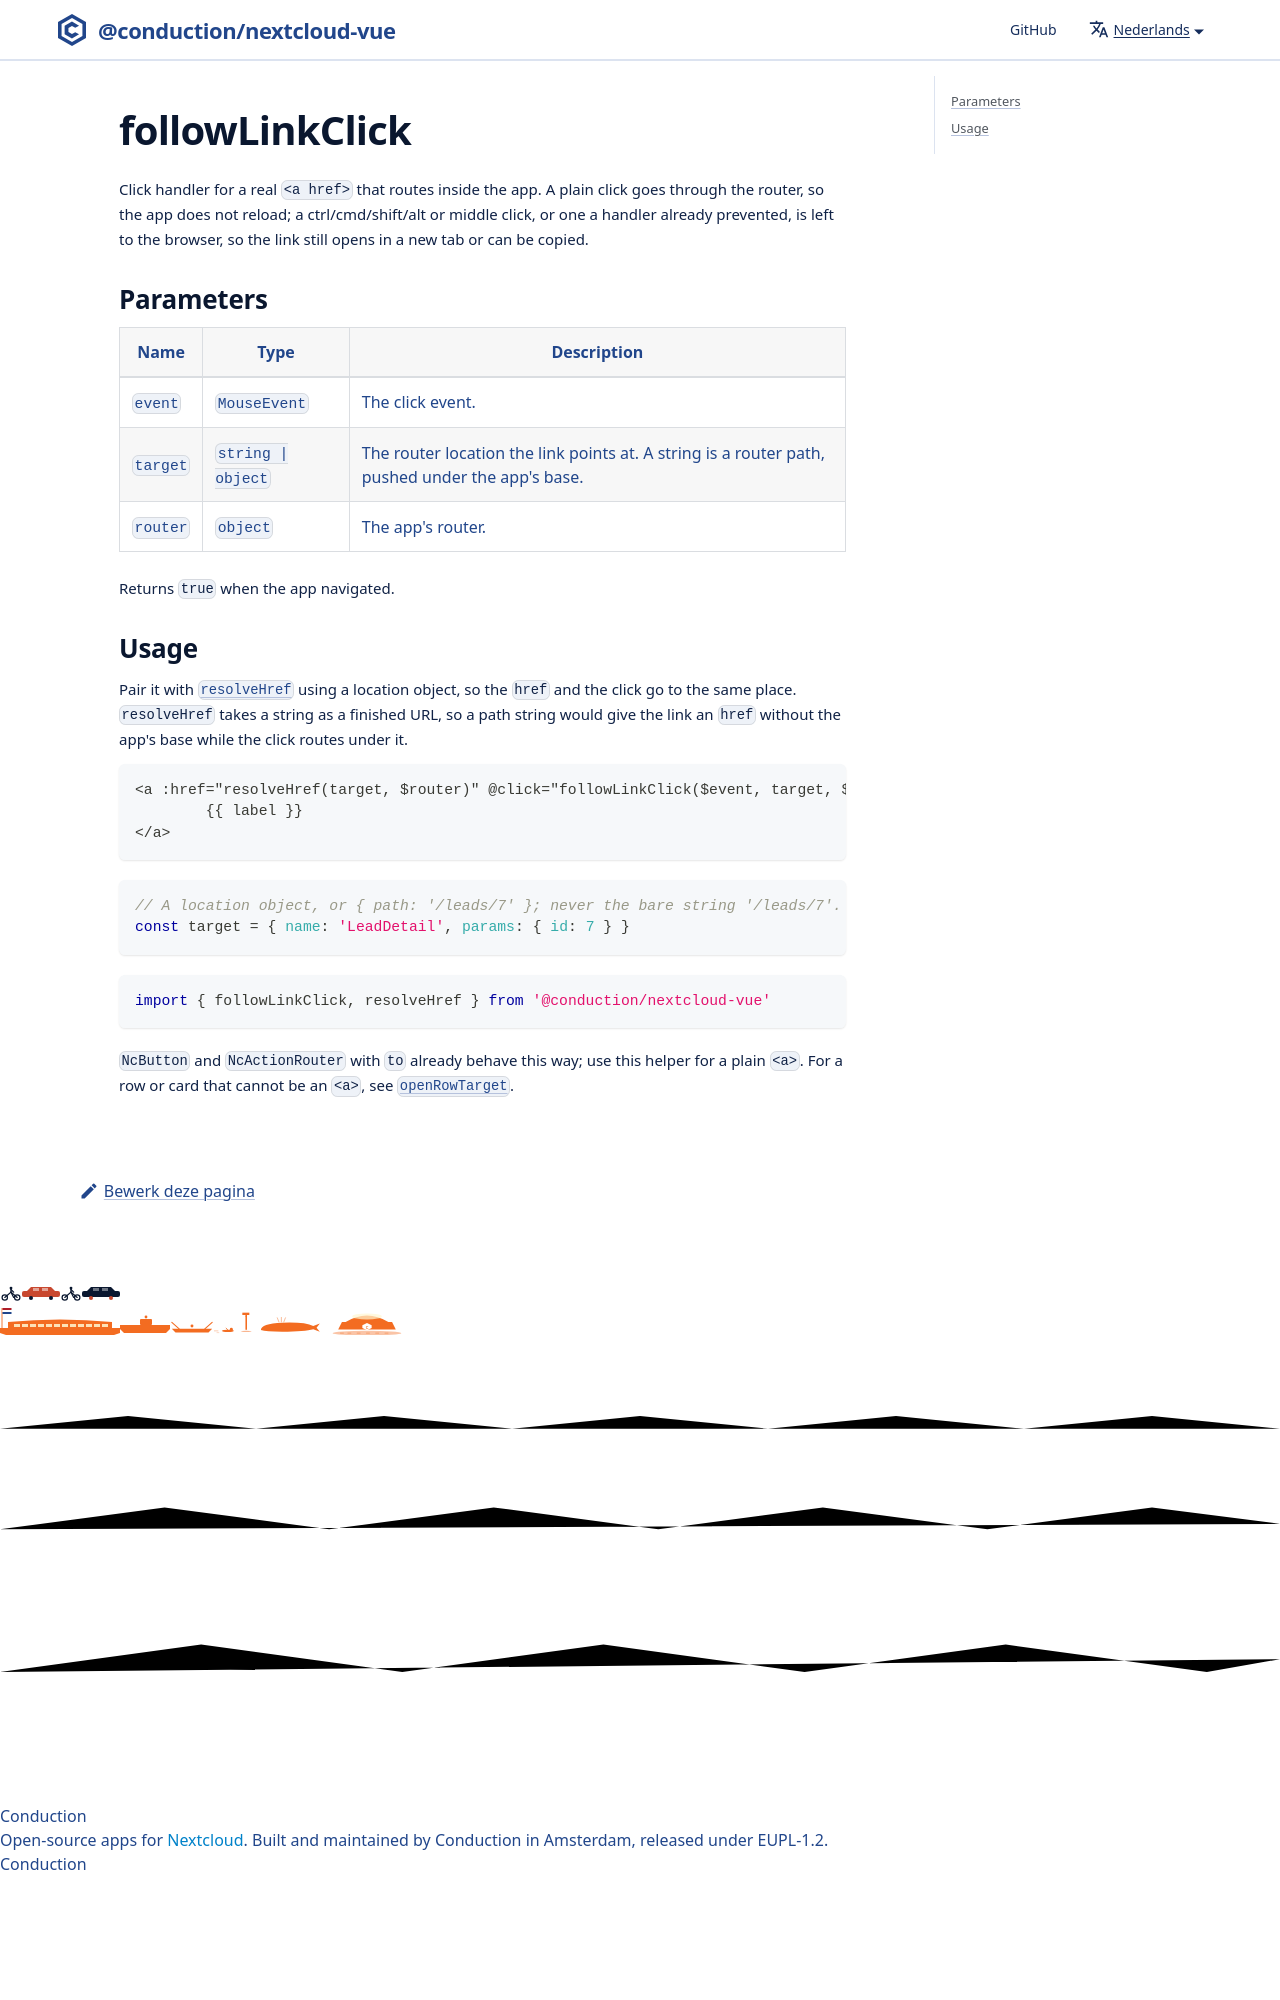

repository: ConductionNL/nextcloud-vue · page: nl/docs/utilities/follow-link-click/index.html · generator: docusaurus

# followLinkClick

Click handler for a real `<a href>` that routes inside the app. A plain click goes through the router, so the app does not reload; a ctrl/cmd/shift/alt or middle click, or one a handler already prevented, is left to the browser, so the link still opens in a new tab or can
